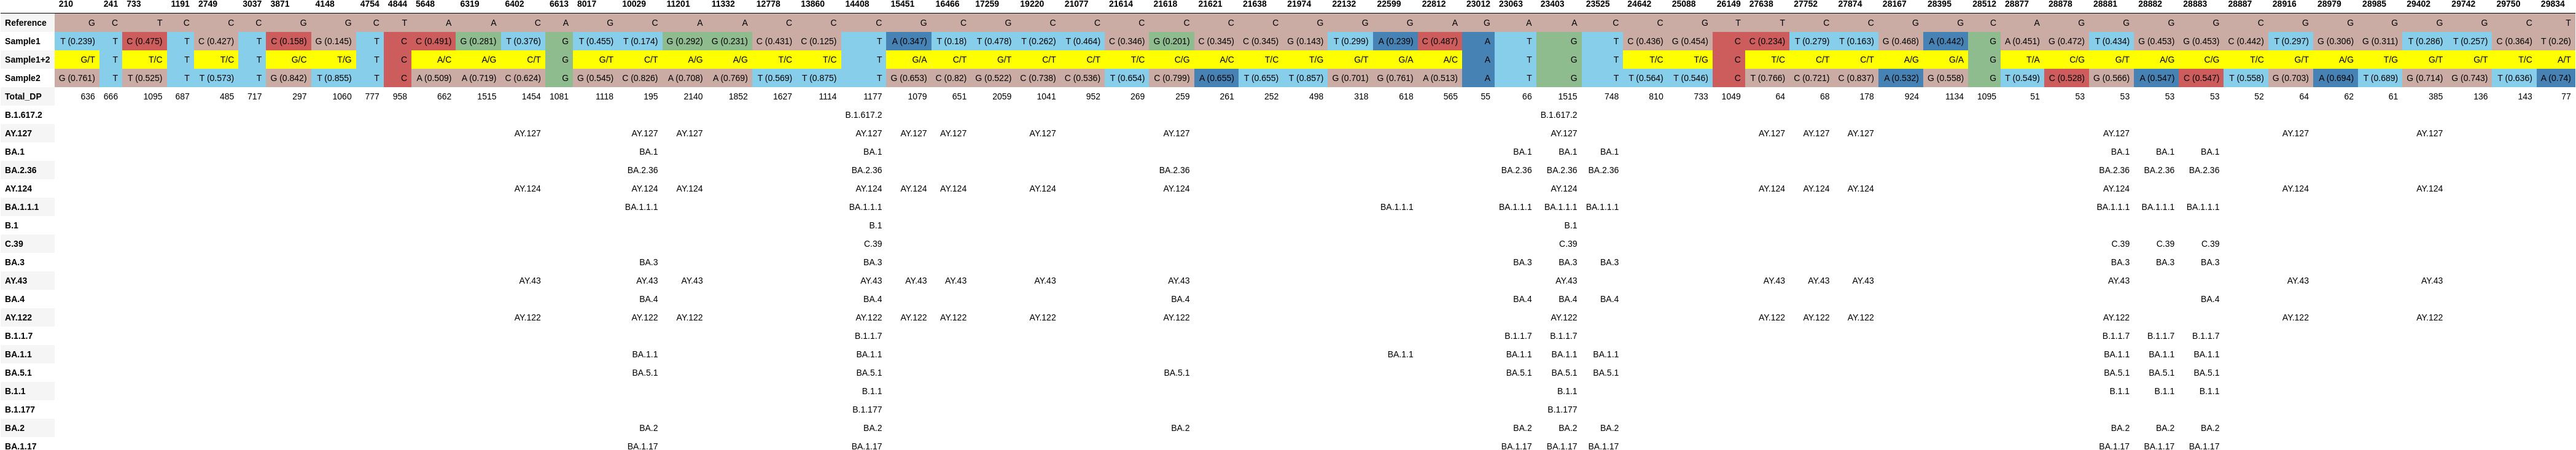

The data file committed next to this chart (first rows):
, 210, 241, 733, 1191, 2749, 3037, 3871, 4148, 4754, 4844, 5648, 6319, 6402, 6613, 8017, 10029, 11201, 11332, 12778, 13860, 14408, 15451, 16466
Reference, G, C, T, C, C, C, G, G, C, T, A, A, C, A, G, C, A, A, C, C, C, G, C
Sample1, T (0.239), T, C (0.475), T, C (0.427), T, C (0.158), G (0.145), T, C, C (0.491), G (0.281), T (0.376), G, T (0.455), T (0.174), G (0.292), G (0.231), C (0.431), C (0.125), T, A (0.347), T (0.18)
Sample1+2, G/T, T, T/C, T, T/C, T, G/C, T/G, T, C, A/C, A/G, C/T, G, G/T, C/T, A/G, A/G, T/C, T/C, T, G/A, C/T
Sample2, G (0.761), T, T (0.525), T, T (0.573), T, G (0.842), T (0.855), T, C, A (0.509), A (0.719), C (0.624), G, G (0.545), C (0.826), A (0.708), A (0.769), T (0.569), T (0.875), T, G (0.653), C (0.82)
Total_DP, 636, 666, 1095, 687, 485, 717, 297, 1060, 777, 958, 662, 1515, 1454, 1081, 1118, 195, 2140, 1852, 1627, 1114, 1177, 1079, 651
B.1.617.2, , , , , , , , , , , , , , , , , , , , , B.1.617.2, , 
AY.127, , , , , , , , , , , , , AY.127, , , AY.127, AY.127, , , , AY.127, AY.127, AY.127
BA.1, , , , , , , , , , , , , , , , BA.1, , , , , BA.1, , 
BA.2.36, , , , , , , , , , , , , , , , BA.2.36, , , , , BA.2.36, , 
AY.124, , , , , , , , , , , , , AY.124, , , AY.124, AY.124, , , , AY.124, AY.124, AY.124
BA.1.1.1, , , , , , , , , , , , , , , , BA.1.1.1, , , , , BA.1.1.1, , 
B.1, , , , , , , , , , , , , , , , , , , , , B.1, , 
C.39, , , , , , , , , , , , , , , , , , , , , C.39, , 
BA.3, , , , , , , , , , , , , , , , BA.3, , , , , BA.3, , 
AY.43, , , , , , , , , , , , , AY.43, , , AY.43, AY.43, , , , AY.43, AY.43, AY.43
BA.4, , , , , , , , , , , , , , , , BA.4, , , , , BA.4, , 
AY.122, , , , , , , , , , , , , AY.122, , , AY.122, AY.122, , , , AY.122, AY.122, AY.122
B.1.1.7, , , , , , , , , , , , , , , , , , , , , B.1.1.7, , 
BA.1.1, , , , , , , , , , , , , , , , BA.1.1, , , , , BA.1.1, , 
BA.5.1, , , , , , , , , , , , , , , , BA.5.1, , , , , BA.5.1, , 
B.1.1, , , , , , , , , , , , , , , , , , , , , B.1.1, , 
B.1.177, , , , , , , , , , , , , , , , , , , , , B.1.177, , 
BA.2, , , , , , , , , , , , , , , , BA.2, , , , , BA.2, , 
BA.1.17, , , , , , , , , , , , , , , , BA.1.17, , , , , BA.1.17, , 
